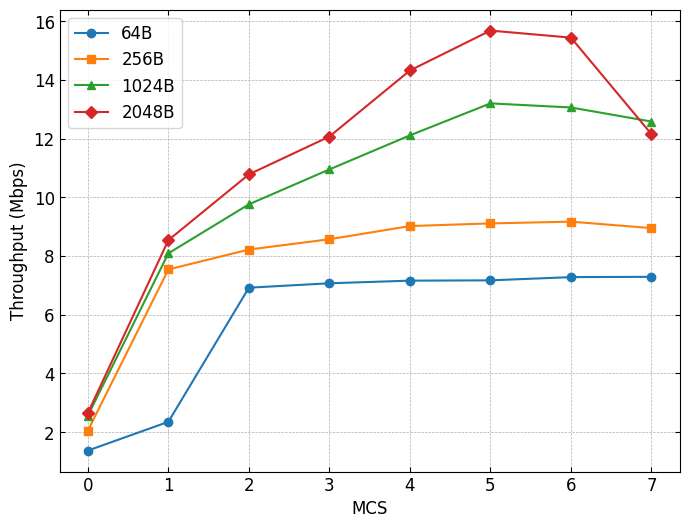
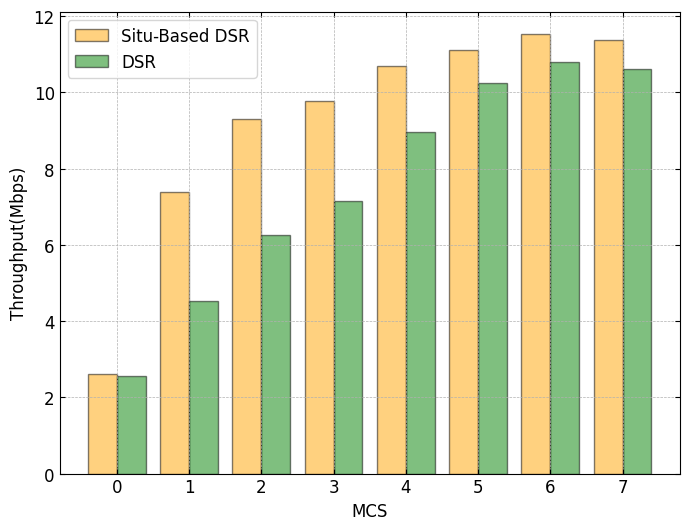

Reproduce these figures in Python, in order.
import pandas as pd
import matplotlib.pyplot as plt
from matplotlib.backends.backend_pdf import PdfPages

markers = ['o', 's', '^', 'D']  # circle, square, triangle_up, diamond

# Load the data from the uploaded image
data = {
    "MCS": [0, 1, 2, 3, 4, 5, 6, 7],
    "64": [1.37, 2.35, 6.92, 7.07, 7.16, 7.17, 7.28, 7.29],
    "256": [2.05, 7.54, 8.22, 8.57, 9.02, 9.11, 9.17, 8.95],
    "1024": [2.56, 8.09, 9.76, 10.95, 12.11, 13.2, 13.06, 12.58],
    "2048": [2.65, 8.54, 10.78, 12.07, 14.32, 15.68, 15.44, 12.15],
    "Situ-Based DSR": [2.605, 7.391, 9.30, 9.77, 10.70, 11.12, 11.54, 11.365],
    "DSR":            [ 2.57,  4.52, 6.25, 7.15,  8.95, 10.25,  10.8,   10.6]
}

# 计算增长率
growth_rates = []
for i in range(len(data["Situ-Based DSR"])):
    growth_rate = (data["Situ-Based DSR"][i] - data["DSR"][i]) / data["DSR"][i]
    growth_rates.append(growth_rate)

# 计算平均增长率
average_growth_rate = sum(growth_rates) / len(growth_rates)

print(average_growth_rate)

# Data and DataFrame creation remains the same
df = pd.DataFrame(data)

# Define a font similar to Matlab's default
font = {'family': 'Times New Roman', 'weight': 'normal', 'size': 12}
plt.rc('font', **font)

# Path for the PDF files
rate_vs_mcs_pdf_path = 'rate_vs_mcs.pdf'
relay_udp_vs_mcs_pdf_path = 'dsr_vs_mcs.pdf'

# Create the first PDF for Rate vs MCS
with PdfPages(rate_vs_mcs_pdf_path) as pdf:
    fig, ax = plt.subplots(figsize=(8, 6))
    for idx, column in enumerate(["64", "256", "1024", "2048"]):
        ax.plot(df["MCS"], df[column], marker=markers[idx], label=f'{column}B')
    ax.yaxis.set_ticks_position('both')  # Show ticks on both left and right
    ax.tick_params(axis='y', which='both', direction='in')  # Ticks pointing inwards on the y-axis
    ax.xaxis.set_ticks_position('both')  # Show ticks on both top and bottom
    ax.tick_params(axis='x', which='both', direction='in')  # Ticks pointing inwards on the x-axis

    ax.set_xlabel('MCS')
    ax.set_ylabel('Throughput (Mbps)')
    # ax.set_title('Rate vs MCS for Different Packet Sizes')
    ax.legend()
    ax.grid(True, linestyle='--', linewidth=0.5)  # Use light gray dashed grid lines
    ax.set_facecolor('white')  # Set background to white to remove gray lines
    pdf.savefig(fig)
    plt.close(fig)

# Create the second PDF for RELAY and UDP
with PdfPages(relay_udp_vs_mcs_pdf_path) as pdf:
    fig, ax = plt.subplots(figsize=(8, 6))
    ax.yaxis.set_ticks_position('both')  # Show ticks on both left and right
    ax.tick_params(axis='y', which='both', direction='in')  # Ticks pointing inwards on the y-axis
    ax.xaxis.set_ticks_position('both')  # Show ticks on both top and bottom
    ax.tick_params(axis='x', which='both', direction='in')  # Ticks pointing inwards on the x-axis

    positions = range(len(df['MCS']))
    width = 0.4
    # ax.plot(df["MCS"], df["RELAY"], marker='o', label='RELAY')
    # ax.plot(df["MCS"], df["UDP"], marker='^', label='UDP')
    # Plotting the bars for RELAY and UDP
    ax.bar([p - width/2 for p in positions], df['Situ-Based DSR'], width=width, color='orange', alpha=0.5, label='Situ-Based DSR', edgecolor='black')
    ax.bar([p + width/2 for p in positions], df['DSR'], width=width, color='green', alpha=0.5, label='DSR', edgecolor='black')
    ax.set_xlabel('MCS')
    ax.set_ylabel('Throughput(Mbps)')
    # ax.set_title('Rate vs MCS for RELAY and UDP')
    ax.legend()
    ax.grid(True, linestyle='--', linewidth=0.5)  # Use light gray dashed grid lines
    ax.set_facecolor('white')  # Set background to white to remove gray lines
    pdf.savefig(fig)
    plt.close(fig)
